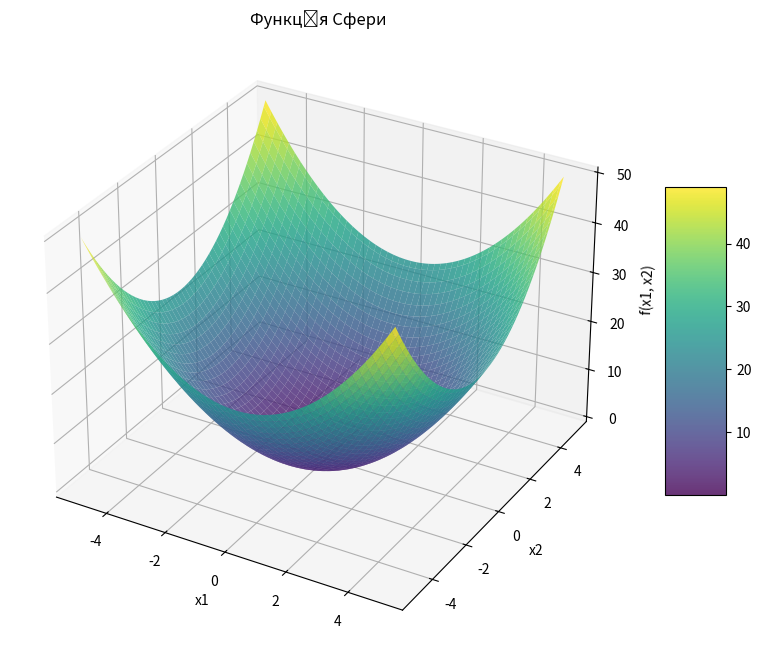
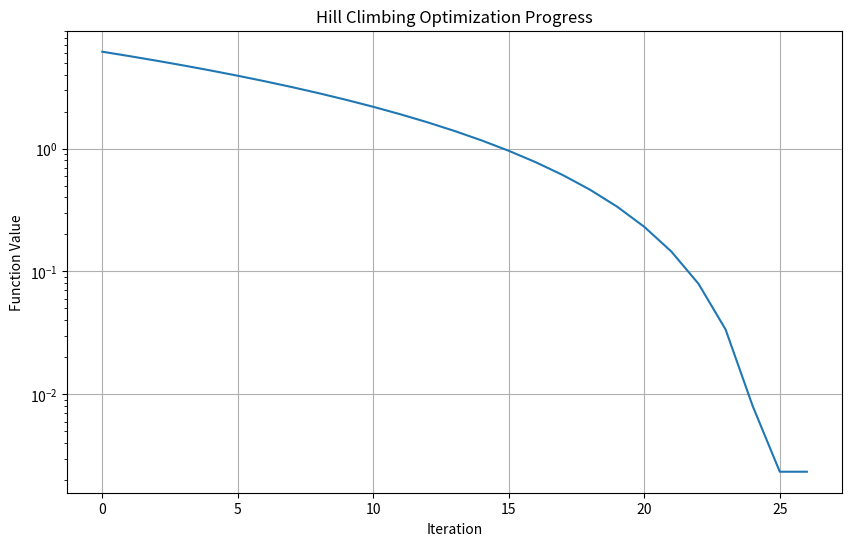
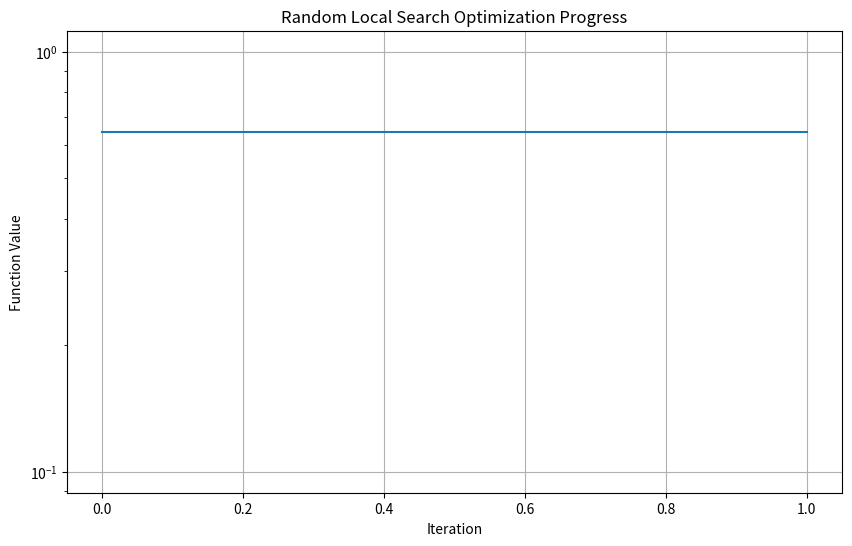
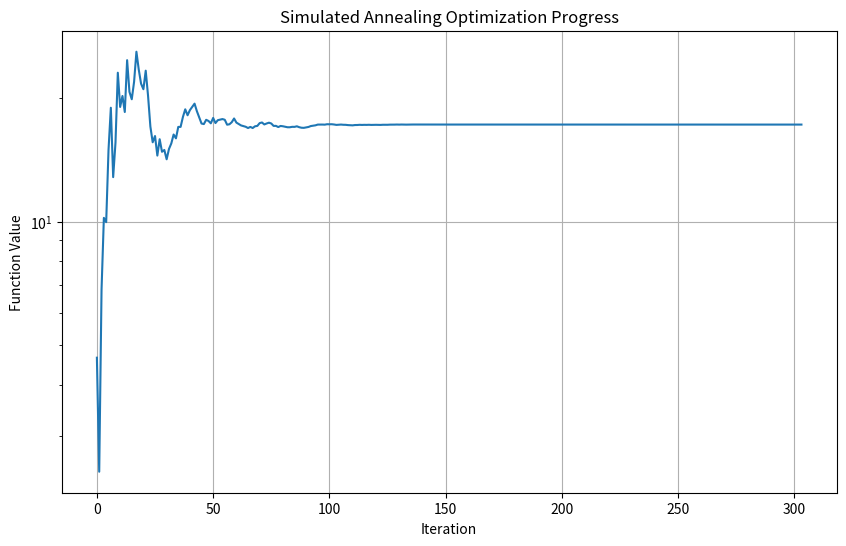

Source code (Python) for these figures, in order:
import random
import math
import numpy as np
import matplotlib.pyplot as plt
from mpl_toolkits.mplot3d import Axes3D


# Define the Sphere function
def sphere_function(x):
    return sum(xi ** 2 for xi in x)


# Hill Climbing
def hill_climbing(func, bounds, iterations=1000, epsilon=1e-6):
    # Generate a random starting point within bounds
    dimensions = len(bounds)
    current_point = [random.uniform(bounds[i][0], bounds[i][1]) for i in range(dimensions)]
    current_value = func(current_point)
    
    # Track progress
    history = [(current_point.copy(), current_value)]
    
    for i in range(iterations):
        # Try a small step in each dimension
        improved = False
        for dim in range(dimensions):
            # Try a positive step
            test_point = current_point.copy()
            step_size = (bounds[dim][1] - bounds[dim][0]) * 0.01  # 1% of range as step size
            test_point[dim] += step_size
            
            # Ensure we stay within bounds
            test_point[dim] = max(bounds[dim][0], min(bounds[dim][1], test_point[dim]))
            
            test_value = func(test_point)
            if test_value < current_value:
                current_point = test_point
                current_value = test_value
                improved = True
                break
                
            # Try a negative step
            test_point = current_point.copy()
            test_point[dim] -= step_size
            
            # Ensure we stay within bounds
            test_point[dim] = max(bounds[dim][0], min(bounds[dim][1], test_point[dim]))
            
            test_value = func(test_point)
            if test_value < current_value:
                current_point = test_point
                current_value = test_value
                improved = True
                break
        
        # Record progress
        history.append((current_point.copy(), current_value))
        
        # If no improvement or reached epsilon threshold, terminate
        if not improved or (len(history) > 1 and abs(history[-2][1] - history[-1][1]) < epsilon):
            break
            
    return current_point, current_value, history


# Random Local Search
def random_local_search(func, bounds, iterations=1000, epsilon=1e-6):
    # Generate a random starting point within bounds
    dimensions = len(bounds)
    current_point = [random.uniform(bounds[i][0], bounds[i][1]) for i in range(dimensions)]
    current_value = func(current_point)
    
    # Track progress
    history = [(current_point.copy(), current_value)]
    
    # Define the neighborhood size (starts big, gets smaller)
    neighborhood_size = 1.0  # Starting with a relatively large neighborhood
    
    for i in range(iterations):
        # Generate a random point in the neighborhood
        test_point = []
        for dim in range(dimensions):
            offset = random.uniform(-neighborhood_size, neighborhood_size)
            value = current_point[dim] + offset
            # Ensure we stay within bounds
            value = max(bounds[dim][0], min(bounds[dim][1], value))
            test_point.append(value)
        
        test_value = func(test_point)
        
        # If better, accept the new point
        if test_value < current_value:
            current_point = test_point
            current_value = test_value
            # Reduce neighborhood size slightly for more focused search
            neighborhood_size *= 0.99
        else:
            # Increase neighborhood size slightly for exploration
            neighborhood_size *= 1.01
            # But keep it reasonable
            neighborhood_size = min(neighborhood_size, 2.0)
        
        # Record progress
        history.append((current_point.copy(), current_value))
        
        # Check termination condition
        if len(history) > 1 and abs(history[-2][1] - history[-1][1]) < epsilon:
            break
            
    return current_point, current_value, history


# Simulated Annealing
def simulated_annealing(func, bounds, iterations=1000, temp=1000, cooling_rate=0.95, epsilon=1e-6):
    # Generate a random starting point within bounds
    dimensions = len(bounds)
    current_point = [random.uniform(bounds[i][0], bounds[i][1]) for i in range(dimensions)]
    current_value = func(current_point)
    
    # Initialize best point found so far
    best_point = current_point.copy()
    best_value = current_value
    
    # Track progress
    history = [(current_point.copy(), current_value)]
    
    # Temperature schedule
    temperature = temp
    
    for i in range(iterations):
        # Stop if temperature is too low
        if temperature < epsilon:
            break
            
        # Generate a neighbor
        test_point = []
        for dim in range(dimensions):
            # Scale the step size by temperature (larger steps at higher temps)
            step_size = (bounds[dim][1] - bounds[dim][0]) * 0.1 * (temperature / temp)
            offset = random.uniform(-step_size, step_size)
            value = current_point[dim] + offset
            # Ensure we stay within bounds
            value = max(bounds[dim][0], min(bounds[dim][1], value))
            test_point.append(value)
        
        test_value = func(test_point)
        
        # Decide whether to accept the new point
        # Always accept better solutions, sometimes accept worse ones
        if test_value < current_value:
            current_point = test_point
            current_value = test_value
            
            # Update best solution if needed
            if test_value < best_value:
                best_point = test_point.copy()
                best_value = test_value
        else:
            # Calculate acceptance probability
            # Worse solutions are accepted with a probability that decreases with temperature
            delta = test_value - current_value
            acceptance_probability = math.exp(-delta / temperature)
            
            if random.random() < acceptance_probability:
                current_point = test_point
                current_value = test_value
        
        # Record progress
        history.append((current_point.copy(), current_value))
        
        # Cool down the temperature
        temperature *= cooling_rate
        
        # Check termination condition (excluding temperature criterion that is checked at the start)
        if len(history) > 1 and abs(history[-2][1] - history[-1][1]) < epsilon:
            # Only terminate if we've been at the same value for a while
            if len(history) > 10 and abs(history[-10][1] - history[-1][1]) < epsilon:
                break
            
    return best_point, best_value, history


def plot_optimization_progress(title, history):
    """Plot the function values over iterations."""
    values = [entry[1] for entry in history]
    plt.figure(figsize=(10, 6))
    plt.plot(values)
    plt.xlabel('Iteration')
    plt.ylabel('Function Value')
    plt.title(f'{title} Optimization Progress')
    plt.yscale('log')  # Log scale often helps visualize convergence
    plt.grid(True)
    plt.savefig(f'{title.lower().replace(" ", "_")}_progress.png')


def visualize_sphere_function():
    """Create a 3D visualization of the Sphere function."""
    fig = plt.figure(figsize=(10, 8))
    ax = fig.add_subplot(111, projection='3d')
    
    # Create a grid of x, y values
    x1 = np.linspace(-5, 5, 100)
    x2 = np.linspace(-5, 5, 100)
    X1, X2 = np.meshgrid(x1, x2)
    
    # Calculate function values for the grid
    Z = X1**2 + X2**2
    
    # Create the surface plot
    surf = ax.plot_surface(X1, X2, Z, cmap='viridis', alpha=0.8)
    
    # Set labels and title
    ax.set_xlabel('x1')
    ax.set_ylabel('x2')
    ax.set_zlabel('f(x1, x2)')
    ax.set_title('Функція Сфери')
    
    # Add a color bar
    fig.colorbar(surf, ax=ax, shrink=0.5, aspect=5)
    
    plt.savefig('sphere_function_3d.png')


if __name__ == "__main__":
    # Define function bounds
    bounds = [(-5, 5), (-5, 5)]
    
    # Visualize the Sphere function
    visualize_sphere_function()
    
    # Execute algorithms
    print("Hill Climbing:")
    hc_solution, hc_value, hc_history = hill_climbing(sphere_function, bounds)
    print("Solution:", hc_solution, "Value:", hc_value)
    plot_optimization_progress("Hill Climbing", hc_history)
    
    print("\nRandom Local Search:")
    rls_solution, rls_value, rls_history = random_local_search(sphere_function, bounds)
    print("Solution:", rls_solution, "Value:", rls_value)
    plot_optimization_progress("Random Local Search", rls_history)
    
    print("\nSimulated Annealing:")
    sa_solution, sa_value, sa_history = simulated_annealing(sphere_function, bounds)
    print("Solution:", sa_solution, "Value:", sa_value)
    plot_optimization_progress("Simulated Annealing", sa_history)
    
    # Compare results
    print("\nResults Comparison:")
    print(f"{'Algorithm':<20} {'Solution':<40} {'Function Value':<15}")
    print("-" * 75)
    print(f"{'Hill Climbing':<20} {str(hc_solution):<40} {hc_value:<15.10f}")
    print(f"{'Random Local Search':<20} {str(rls_solution):<40} {rls_value:<15.10f}")
    print(f"{'Simulated Annealing':<20} {str(sa_solution):<40} {sa_value:<15.10f}")